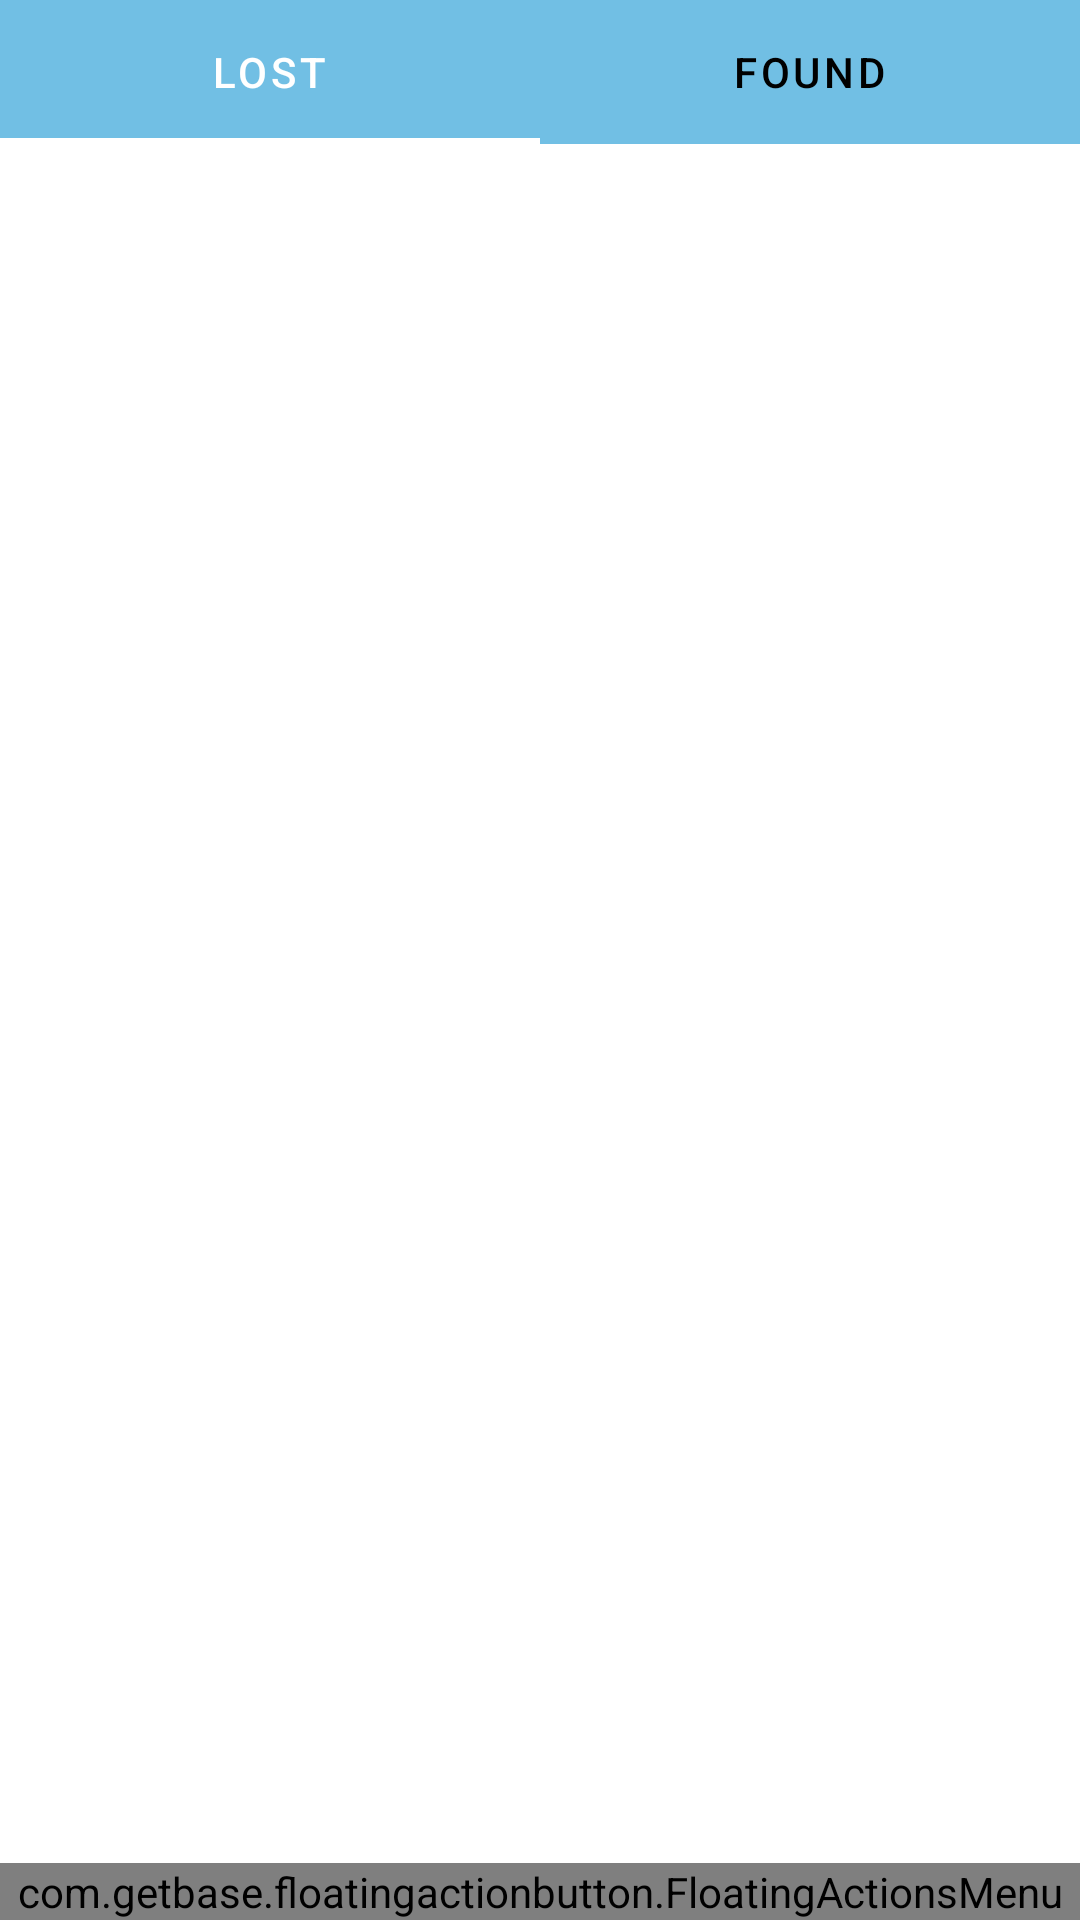

Android layout source for this screen:
<!-- AndroidManifest.xml: application theme Theme.SubhashApp -->
<!-- res/layout/activity_main.xml -->
<?xml version="1.0" encoding="utf-8"?>
<LinearLayout xmlns:android="http://schemas.android.com/apk/res/android"
    xmlns:app="http://schemas.android.com/apk/res-auto"
    xmlns:tools="http://schemas.android.com/tools"
    android:layout_width="match_parent"
    android:layout_height="match_parent"
    android:orientation="vertical"
    tools:context=".MainActivity">


    <com.google.android.material.tabs.TabLayout
        android:layout_width="match_parent"
        android:layout_height="wrap_content"
        android:id="@+id/taablayout"
        android:background="@color/Light_Blue"
        app:tabTextColor="@color/black"
        app:tabIndicatorColor="@color/white"
        app:tabSelectedTextColor="@color/white">

        <com.google.android.material.tabs.TabItem
            android:layout_width="wrap_content"
            android:layout_height="wrap_content"
            android:id="@+id/lost_tab"
            android:text="Lost" />

        <com.google.android.material.tabs.TabItem
            android:layout_width="wrap_content"
            android:layout_height="wrap_content"
            android:id="@+id/found_tab"
            android:text="Found" />


    </com.google.android.material.tabs.TabLayout>

    <RelativeLayout
        android:layout_width="wrap_content"
        android:layout_height="wrap_content">
        <androidx.viewpager.widget.ViewPager
            android:id="@+id/view_pager"
            android:layout_width="match_parent"
            android:layout_height="match_parent">

        </androidx.viewpager.widget.ViewPager>

        <com.getbase.floatingactionbutton.FloatingActionsMenu
            android:layout_width="wrap_content"
            android:layout_height="wrap_content"
            android:layout_alignParentLeft="true"
            android:layout_alignParentEnd="true"
            android:layout_alignParentRight="true"
            android:layout_alignParentBottom="true"
            app:fab_addButtonColorNormal="@color/Light_Blue"
            app:fab_addButtonColorPressed="@color/white"
            app:fab_labelStyle="@style/costomstyle">

            <com.getbase.floatingactionbutton.FloatingActionButton
                android:layout_width="wrap_content"
                android:layout_height="wrap_content"
                app:fab_title="LOST"
                app:fab_icon="@drawable/lost"
                app:fab_size="normal"
                app:fab_colorNormal="@color/Light_Blue"
                app:fab_colorPressed="@color/black"
                android:id="@+id/btn_go_lost">

            </com.getbase.floatingactionbutton.FloatingActionButton>

            <com.getbase.floatingactionbutton.FloatingActionButton
                android:layout_width="wrap_content"
                android:layout_height="wrap_content"
                app:fab_title="FOUND"
                app:fab_icon="@drawable/found"
                app:fab_size="normal"
                app:fab_colorNormal="@color/Light_Blue"
                app:fab_colorPressed="@color/black"
                android:id="@+id/btn_go_found">

            </com.getbase.floatingactionbutton.FloatingActionButton>

        </com.getbase.floatingactionbutton.FloatingActionsMenu>

    </RelativeLayout>




</LinearLayout>
<!-- resources referenced by this layout -->
<resources>
  <color name="Light_Blue">#71BFE4</color>
  <color name="black">#FF000000</color>
  <color name="white">#FFFFFFFF</color>
  <style name="costomstyle">
          <item name="android:textColor">@color/black</item>
          <item name="fontFamily">sans-serif</item>
  
  
      </style>
  <style name="Theme.SubhashApp" parent="Theme.MaterialComponents.DayNight.NoActionBar">
          
          <item name="colorPrimary">@color/purple_500</item>
          <item name="colorPrimaryVariant">@color/purple_700</item>
          <item name="colorOnPrimary">@color/white</item>
          
          <item name="colorSecondary">@color/teal_200</item>
          <item name="colorSecondaryVariant">@color/teal_700</item>
          <item name="colorOnSecondary">@color/black</item>
          
          <item name="android:statusBarColor" tools:targetApi="l">?attr/colorSecondary</item>
          
      </style>
  <color name="purple_500">#FF6200EE</color>
  <color name="purple_700">#FF3700B3</color>
  <color name="teal_200">#FF03DAC5</color>
  <color name="teal_700">#FF018786</color>
</resources>
